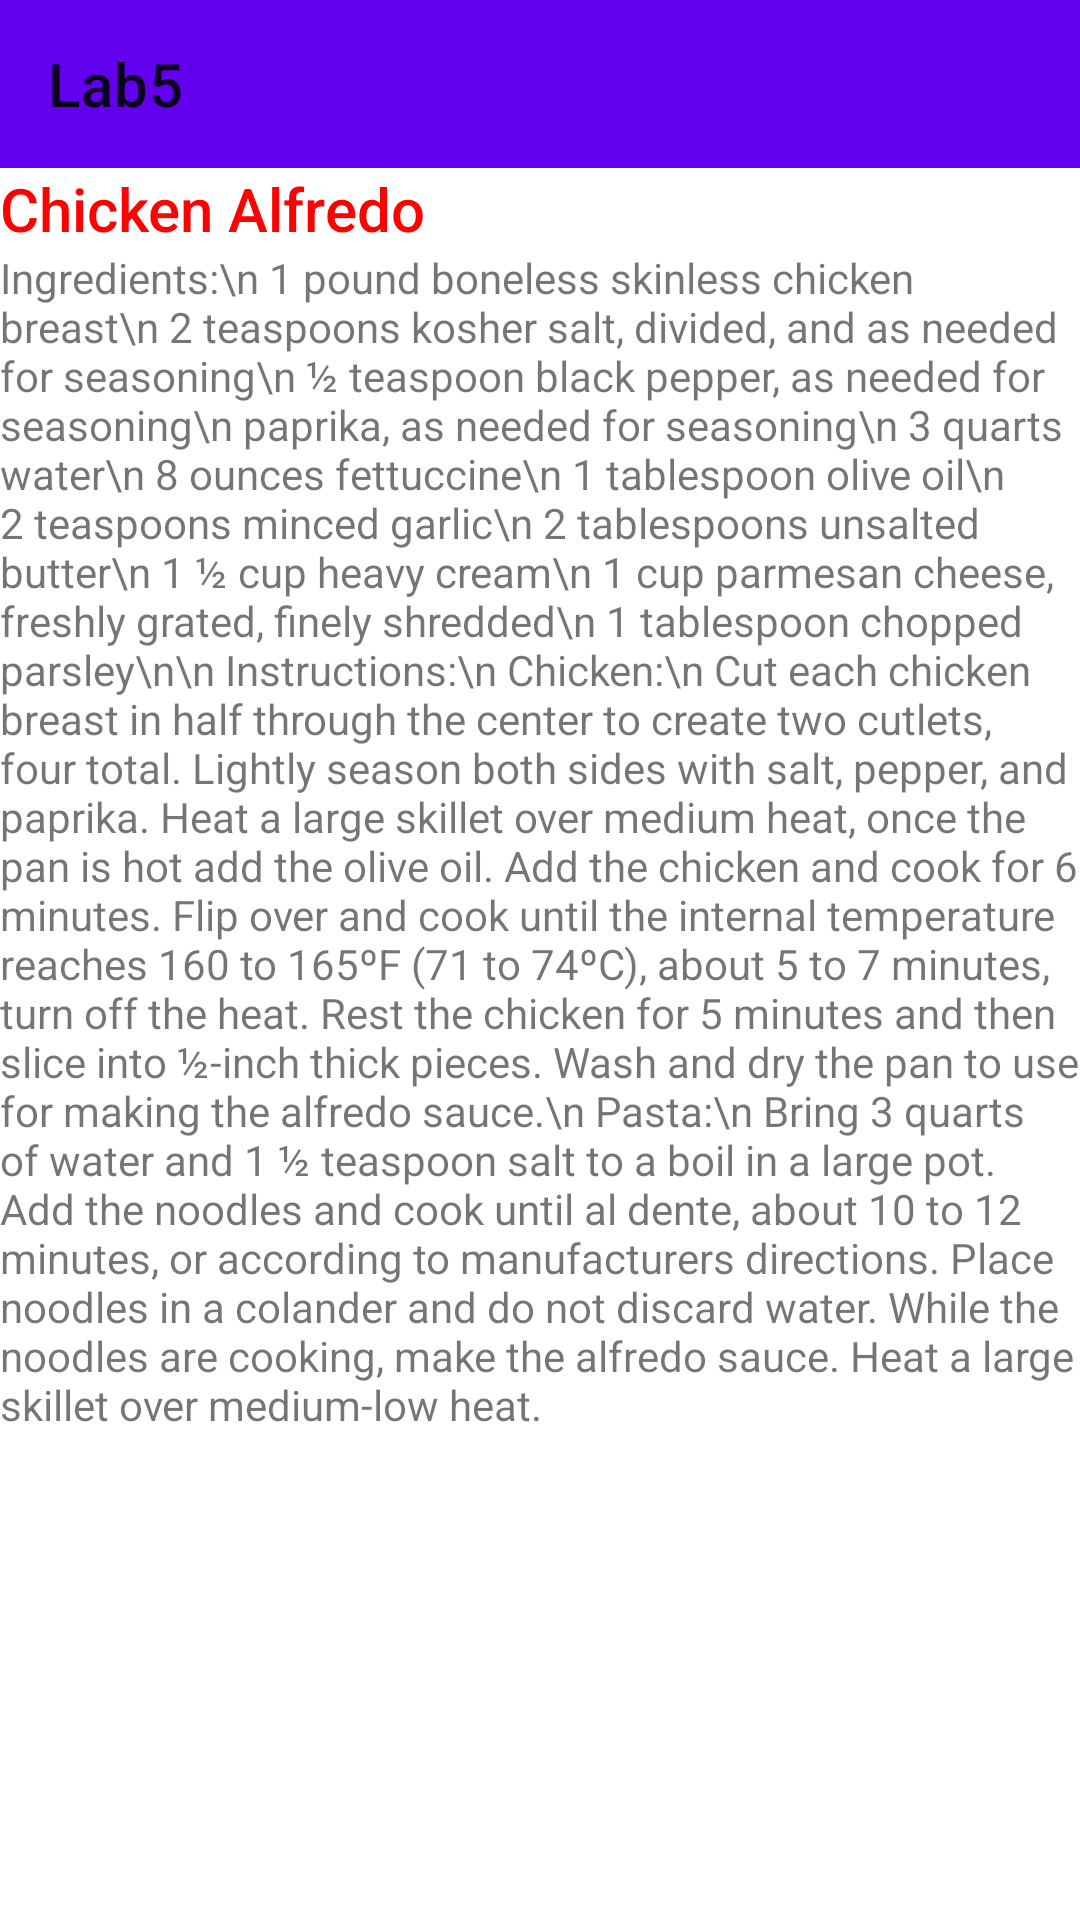

Here is an Android app screen rendered from its layout file. Give the layout XML and the strings, colors and styles it references.
<!-- AndroidManifest.xml: application theme Theme.Lab5 -->
<!-- res/layout/activity_chicken_alfredo.xml -->
<?xml version="1.0" encoding="utf-8"?>
<LinearLayout xmlns:android="http://schemas.android.com/apk/res/android"
    xmlns:app="http://schemas.android.com/apk/res-auto"
    xmlns:tools="http://schemas.android.com/tools"
    android:layout_width="match_parent"
    android:layout_height="match_parent"
    android:orientation="vertical"
    tools:context=".ChickenAlfredo">

    <androidx.appcompat.widget.Toolbar
        android:id="@+id/toolbar"
        android:layout_width="match_parent"
        android:layout_height="wrap_content"
        android:background="?attr/colorPrimary"
        android:minHeight="?attr/actionBarSize"
        android:theme="?attr/actionBarTheme"
        app:title="@string/app_name"/>

    <TextView
        android:layout_width="wrap_content"
        android:layout_height="wrap_content"
        android:text="Chicken Alfredo"
        style="@style/TextAppearance.AppCompat.Title"
        android:textColor="#FA0303"/>

    <TextView
        android:id="@+id/text"
        android:layout_width="wrap_content"
        android:layout_height="wrap_content"
        android:text="Ingredients:\n
1 pound boneless skinless chicken breast\n
2 teaspoons kosher salt, divided, and as needed for seasoning\n
½ teaspoon black pepper, as needed for seasoning\n
paprika, as needed for seasoning\n
3 quarts water\n
8 ounces fettuccine\n
1 tablespoon olive oil\n
2 teaspoons minced garlic\n
2 tablespoons unsalted butter\n
1 ½ cup heavy cream\n
1 cup parmesan cheese, freshly grated, finely shredded\n
1 tablespoon chopped parsley\n\n
Instructions:\n
Chicken:\n
Cut each chicken breast in half through the center to create two cutlets, four total.
Lightly season both sides with salt, pepper, and paprika.
Heat a large skillet over medium heat, once the pan is hot add the olive oil.
Add the chicken and cook for 6 minutes. Flip over and cook until the internal temperature reaches 160 to 165ºF (71 to 74ºC), about 5 to 7 minutes, turn off the heat.
Rest the chicken for 5 minutes and then slice into ½-inch thick pieces.
Wash and dry the pan to use for making the alfredo sauce.\n
Pasta:\n
Bring 3 quarts of water and 1 ½ teaspoon salt to a boil in a large pot.
Add the noodles and cook until al dente, about 10 to 12 minutes, or according to manufacturers directions.
Place noodles in a colander and do not discard water.
While the noodles are cooking, make the alfredo sauce.
Heat a large skillet over medium-low heat."/>

</LinearLayout>
<!-- resources referenced by this layout -->
<resources>
  <string name="app_name">Lab5</string>
  <style name="Theme.Lab5" parent="Theme.MaterialComponents.DayNight.NoActionBar">
          
          <item name="colorPrimary">@color/purple_500</item>
          <item name="colorPrimaryVariant">@color/purple_700</item>
          <item name="colorOnPrimary">@color/white</item>
          
          <item name="colorSecondary">@color/teal_200</item>
          <item name="colorSecondaryVariant">@color/teal_700</item>
          <item name="colorOnSecondary">@color/black</item>
          
          <item name="android:statusBarColor" tools:targetApi="l">?attr/colorPrimaryVariant</item>
          
      </style>
  <!-- not gathered from this repository: default colours our renderer supplied (Android Studio template values) -->
  <color name="purple_500">#FF6200EE</color>
  <color name="purple_700">#FF3700B3</color>
  <color name="teal_200">#FF03DAC5</color>
  <color name="teal_700">#FF018786</color>
  <color name="black">#FF000000</color>
  <color name="white">#FFFFFFFF</color>
</resources>
